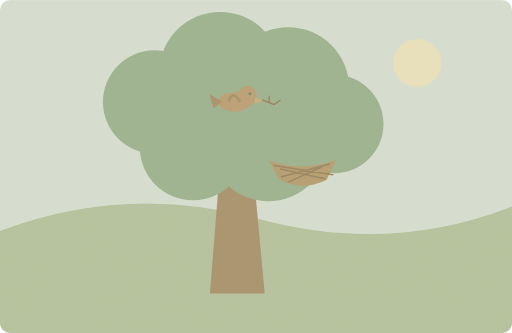
t = 0.00 s
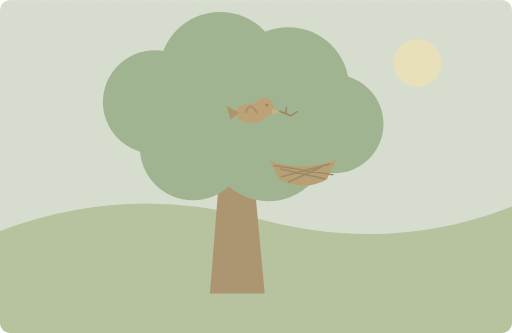
t = 1.13 s
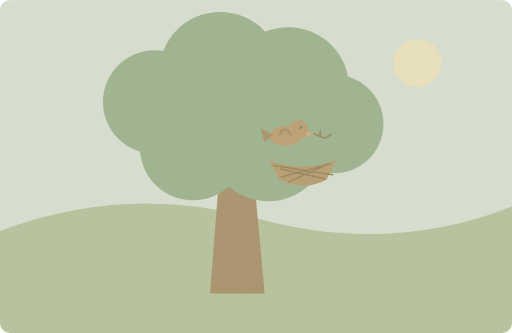
t = 3.38 s
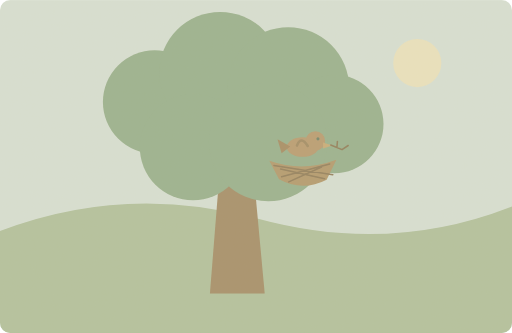
t = 5.18 s
t = 6.75 s: frame unchanged from t = 5.18 s, image omitted
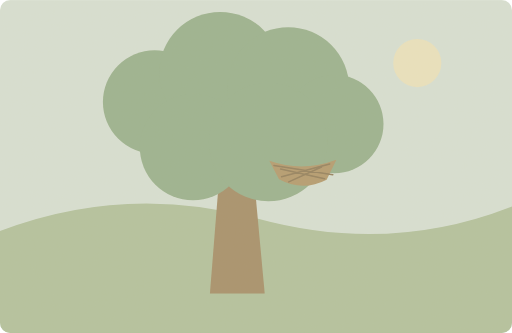
t = 8.40 s

The animated SVG that drew these frames (rendered in a browser with its animation timeline set to each time). Animation: 2 SMIL elements (animate=1,animateTransform=1); one cycle of 10.00 s, repeats indefinitely.

<svg xmlns="http://www.w3.org/2000/svg" width="1000" height="650" viewBox="0 0 1000 650" role="img" aria-labelledby="title desc"><title id="title">单词小故事</title><desc id="desc">A small bird built its nest in our tree.</desc><metadata>{"wordId": "tree", "dailyExample": "A small bird built its nest in our tree.", "source": "https://github.com/go1app/word-atlas/blob/main/public/atlas/entries/3.json", "attribution": "Word Atlas contributors — CC BY 4.0", "license": "https://creativecommons.org/licenses/by/4.0/", "changes": "New original vector animation interpreting the daily example.", "durationSeconds": 10}</metadata><defs><clipPath id="frame"><rect width="1000" height="650" rx="20"/></clipPath><filter id="paper"><feTurbulence type="fractalNoise" baseFrequency=".74" numOctaves="3" stitchTiles="stitch"/><feColorMatrix type="saturate" values="0"/><feComponentTransfer><feFuncA type="linear" slope=".065"/></feComponentTransfer><feBlend in="SourceGraphic" mode="soft-light"/></filter><filter id="glow" x="-100%" y="-100%" width="300%" height="300%"><feGaussianBlur stdDeviation="8"/></filter></defs><g clip-path="url(#frame)"><rect x="0" y="0" width="1000" height="650" rx="0" fill="#d7e1d5" /><circle cx="815" cy="123" r="47" fill="#eae3bf" /><path d="M0 451Q246 357 504 427T1000 403V650H0Z" fill="#b1c29e" stroke="none" stroke-width="2" stroke-linecap="round" stroke-linejoin="round" /><path d="M410 573L435 260H488L517 573Z" fill="#a58e69" stroke="none" stroke-width="2" stroke-linecap="round" stroke-linejoin="round" /><path d="M460 336L317 249M474 308L643 217" fill="none" stroke="#a58e69" stroke-width="22" stroke-linecap="round" stroke-linejoin="round" /><circle cx="302" cy="199" r="101" fill="#98b18e" /><circle cx="430" cy="142" r="119" fill="#98b18e" /><circle cx="563" cy="172" r="119" fill="#98b18e" /><circle cx="653" cy="242" r="96" fill="#98b18e" /><circle cx="377" cy="287" r="104" fill="#98b18e" /><circle cx="524" cy="277" r="116" fill="#98b18e" /><path d="M526 314Q591 337 657 312L638 351Q591 375 545 350Z" fill="#b39a6e" stroke="none" stroke-width="2" stroke-linecap="round" stroke-linejoin="round" /><path d="M535 323L650 341M550 345L644 320M548 330L634 349M564 355L628 326" fill="none" stroke="#927f5c" stroke-width="3" stroke-linecap="round" stroke-linejoin="round" /><g><animate attributeName="opacity" values="1;1;1;0;0;1" keyTimes="0;.45;.72;.84;.94;1" dur="10s" repeatCount="indefinite"/><animateTransform attributeName="transform" type="translate" values="-133 -88;0 0;0 0;-133 -88;-133 -88" keyTimes="0;.45;.75;.9;1" dur="10s" repeatCount="indefinite"/><ellipse cx="591" cy="287" rx="31" ry="19" fill="#b89c72"/><circle cx="616" cy="275" r="19" fill="#b89c72" /><path d="M567 286L542 272 550 299Z" fill="#a68d65" stroke="none" stroke-width="2" stroke-linecap="round" stroke-linejoin="round" /><path d="M631 278l18 6-18 6Z" fill="#c8ad78" stroke="none" stroke-width="2" stroke-linecap="round" stroke-linejoin="round" /><circle cx="621" cy="271" r="3" fill="#70856b" /><path d="M646 283l22 9 12 -8M658 288l1 -12" fill="none" stroke="#907e5a" stroke-width="3" stroke-linecap="round" stroke-linejoin="round" /><path d="M580 284Q588 264 601 285" fill="none" stroke="#a18c65" stroke-width="5" stroke-linecap="round" stroke-linejoin="round" /></g><rect width="1000" height="650" fill="#ddc8a0" opacity=".14" filter="url(#paper)" pointer-events="none"/></g></svg>
